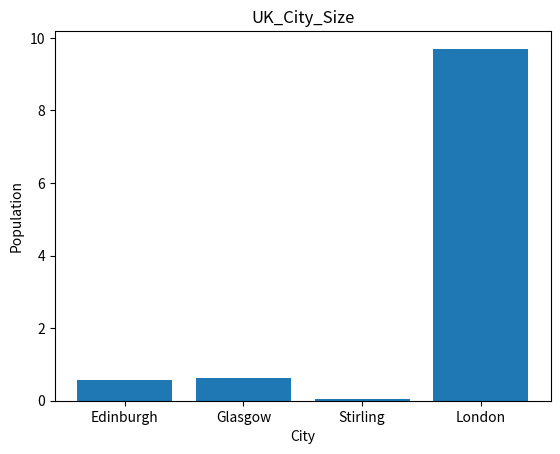

Write Python code to recreate this figure.
uk_cities=[0.56,0.62,0.04,9.7]
uk_name=["Edinburgh","Glasgow","Stirling","London"]
import matplotlib.pyplot as plt
plt.figure()
plt.bar(uk_name,uk_cities)
plt.title('UK_City_Size')
plt.xlabel('City')
plt.ylabel('Population')
plt.show()
plt.clf
plt.figure()
china_cities=[0.58,8.4,29.9,22.2]
china_name=['Haining','Hangzhou','Shanghai','Beijing']
plt.bar(china_name,china_cities)
plt.title('China_City_size')
plt.xlabel('City')
plt.ylabel('Population')
plt.show()
plt.clf()